6-way image classification set "capstone" from GitHub (ctanyt/GA_Projects); label vocabulary: blue spot ray, hybrid grouper, queenfish, red sea bream, sea bass, shovelnose.

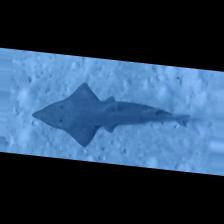
Label: shovelnose

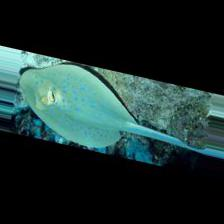
Label: blue spot ray

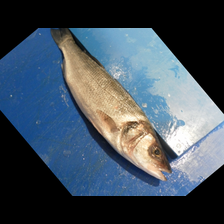
Label: sea bass

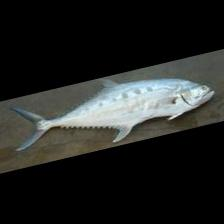
Label: queenfish

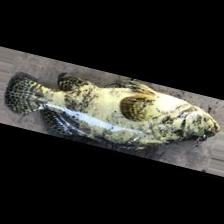
Label: hybrid grouper

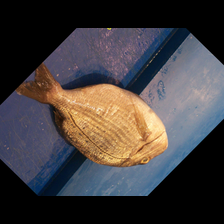
Label: red sea bream
